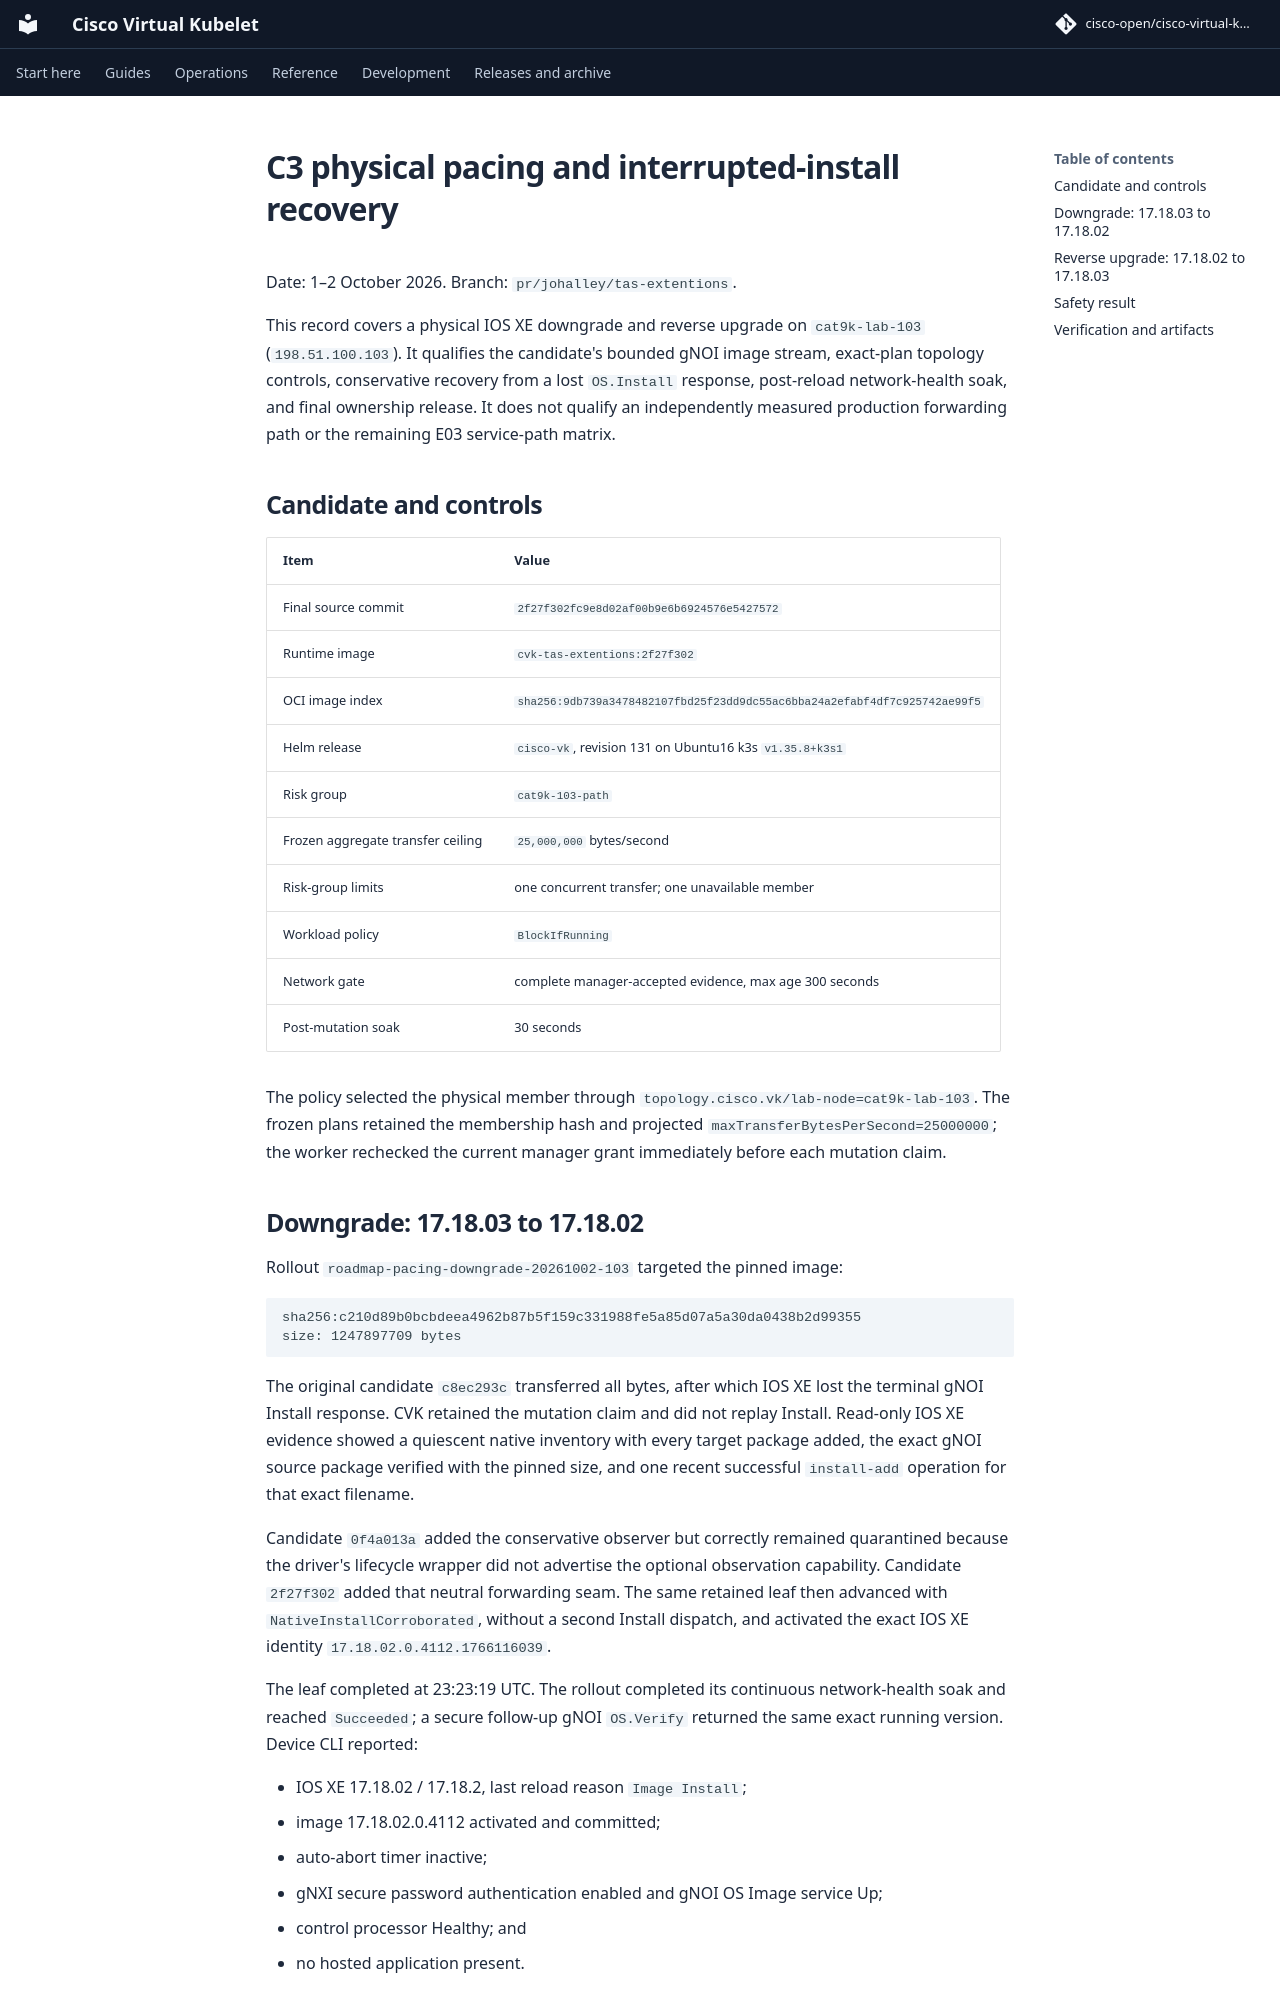

repository: cisco-open/cisco-virtual-kubelet · page: docs/evidence/topology-2026-10-01/c3-physical-pacing/index.html · generator: mkdocs

# C3 physical pacing and interrupted-install recovery

Date: 1–2 October 2026. Branch: `pr/johalley/tas-extentions`.

This record covers a physical IOS XE downgrade and reverse upgrade on
`cat9k-lab-103` (`198.51.100.103`). It qualifies the candidate's bounded gNOI
image stream, exact-plan topology controls, conservative recovery from a lost
`OS.Install` response, post-reload network-health soak, and final ownership
release. It does not qualify an independently measured production forwarding
path or the remaining E03 service-path matrix.

## Candidate and controls

| Item | Value |
| --- | --- |
| Final source commit | `2f27f302fc9e8d02af00b9e6b6924576e5427572` |
| Runtime image | `cvk-tas-extentions:2f27f302` |
| OCI image index | `sha256:9db739a3478482107fbd25f23dd9dc55ac6bba24a2efabf4df7c925742ae99f5` |
| Helm release | `cisco-vk`, revision 131 on Ubuntu16 k3s `v1.35.8+k3s1` |
| Risk group | `cat9k-103-path` |
| Frozen aggregate transfer ceiling | `25,000,000` bytes/second |
| Risk-group limits | one concurrent transfer; one unavailable member |
| Workload policy | `BlockIfRunning` |
| Network gate | complete manager-accepted evidence, max age 300 seconds |
| Post-mutation soak | 30 seconds |

The policy selected the physical member through
`topology.cisco.vk/lab-node=cat9k-lab-103`. The frozen plans retained the
membership hash and projected `maxTransferBytesPerSecond=25000000`; the worker
rechecked the current manager grant immediately before each mutation claim.

## Downgrade: 17.18.03 to 17.18.02

Rollout `roadmap-pacing-downgrade-20261002-103` targeted the pinned image:

```text
sha256:c210d89b0bcbdeea4962b87b5f159c331988fe5a85d07a5a30da0438b2d99355
size: 1247897709 bytes
```

The original candidate `c8ec293c` transferred all bytes, after which IOS XE
lost the terminal gNOI Install response. CVK retained the mutation claim and
did not replay Install. Read-only IOS XE evidence showed a quiescent native
inventory with every target package added, the exact gNOI source package
verified with the pinned size, and one recent successful `install-add`
operation for that exact filename.

Candidate `0f4a013a` added the conservative observer but correctly remained
quarantined because the driver's lifecycle wrapper did not advertise the
optional observation capability. Candidate `2f27f302` added that neutral
forwarding seam. The same retained leaf then advanced with
`NativeInstallCorroborated`, without a second Install dispatch, and activated
the exact IOS XE identity `17.18.02.0.4112.1766116039`.

The leaf completed at 23:23:19 UTC. The rollout completed its continuous
network-health soak and reached `Succeeded`; a secure follow-up gNOI
`OS.Verify` returned the same exact running version. Device CLI reported:

- IOS XE 17.18.02 / 17.18.2, last reload reason `Image Install`;
- image 17.18.02.0.4112 activated and committed;
- auto-abort timer inactive;
- gNXI secure password authentication enabled and gNOI OS Image service Up;
- control processor Healthy; and
- no hosted application present.
